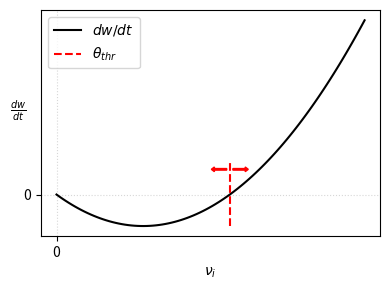

Reproduce this figure in Python. (Note: this script raises an exception after producing the figure.)
import numpy as np
import matplotlib.pyplot as plt


def dwdt_bcm(nu_j, nu_i, theta):
    return nu_i * (nu_i - theta) * nu_j / theta


tau_1=0.034
tau_2=0.014
F=-0.51
G=1.03
def C_x_izh_desai(nu_j, nu_i, tau_1=tau_1, tau_2=tau_2,F=F,G=G):
    return nu_i * nu_j * (F/(nu_i + 1/tau_1) + G/(nu_i + 1/tau_2))

if __name__ == '__main__':
    theta = 7.5**2
    nu_i = np.linspace(0, 100, 100)
    nu_j = 10.
    dw_vals = dwdt_bcm(nu_j, nu_i, theta)
    min_dw = np.min(dw_vals)

    fig = plt.figure(figsize=(4,3))
    plt.plot(nu_i, dw_vals, color='k', label='$dw/dt$')
    plt.vlines(theta, min_dw, -min_dw, color='red', ls='--', label=r'$\theta_{thr}$')
    plt.arrow(theta + 1., -0.8*min_dw, 4., 0., color='red', length_includes_head=False, width=7., head_length=1)
    plt.arrow(theta - 1., -0.8*min_dw, -4., 0., color='red', length_includes_head=False, width=7., head_length=1)
    plt.xticks([0.])
    plt.yticks([0.])
    ylabel = plt.ylabel(r"$\frac{dw}{dt}$")
    ylabel.set_rotation(0)
    plt.xlabel(r"$\nu_i$")
    plt.grid(ls=':', alpha=0.5)
    plt.legend()
    fig.tight_layout()
    fig.savefig('images_and_animations/bcm_curve.png')
    plt.show()

    fig = plt.figure(figsize=(4,3))
    nu_i = np.linspace(0, 40, 100)
    nu_j = 10.
    theta = -(G/tau_1 + F/tau_2) / (F + G)
    dw_vals = C_x_izh_desai(nu_j, nu_i)
    min_dw = np.min(dw_vals)
    plt.plot(nu_i, dw_vals, color='k', label=r'$\langle dw/dt\rangle $')
    plt.vlines(theta, min_dw, -min_dw, color='red', ls='--', label=r'$\theta_{thr}$')
    plt.xticks([0.])
    plt.yticks([0.])
    ylabel = plt.ylabel(r"$\left\langle\frac{dw}{dt}\right\rangle$")
    ylabel.set_rotation(0)
    plt.xlabel(r"$\nu_i$")
    plt.grid(ls=':', alpha=0.5)
    plt.legend()
    fig.tight_layout()
    fig.savefig('images_and_animations/izh_desai_curve.png')
    plt.show()